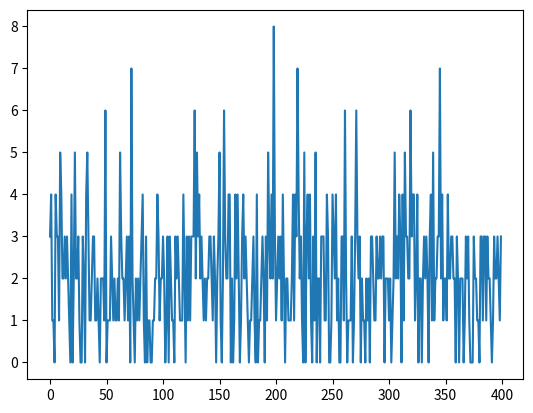

The matplotlib source for this figure:
import numpy as np
import matplotlib.pyplot as mtl

arr = np.random.poisson(2, 400)
mtl.plot(arr)
mtl.show()
